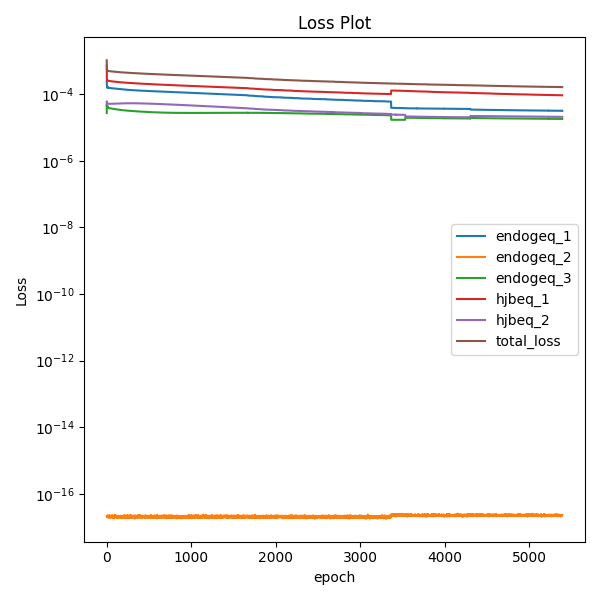

The data file committed next to this chart (first rows):
epoch, endogeq_1, endogeq_2, endogeq_3, hjbeq_1, hjbeq_2, total_loss
0, 0.0002504, 2.10212401684836e-17, 2.7323181711835787e-05, 0.0007227, 5.016265276935883e-05, 0.001051
1, 0.0002128, 2.0480005967522802e-17, 4.821597758564167e-05, 0.0003745, 5.468203380587511e-05, 0.0006902
2, 0.0001972, 2.0596856809574493e-17, 4.253830775269307e-05, 0.0002779, 6.150665285531431e-05, 0.0005792
3, 0.0001712, 2.062877605505169e-17, 4.856462692259811e-05, 0.0002831, 5.220084130996838e-05, 0.000555
4, 0.0001722, 2.1928291686623522e-17, 4.2915424273815006e-05, 0.000275, 5.089904516353272e-05, 0.000541
5, 0.0001615, 2.1965485035686356e-17, 4.667602479457855e-05, 0.0002658, 5.0818365707527846e-05, 0.0005249
6, 0.0001638, 2.049665876761472e-17, 4.192287815385498e-05, 0.0002667, 5.134005914442241e-05, 0.0005238
7, 0.0001608, 2.117750285800099e-17, 4.353981785243377e-05, 0.0002629, 5.155062171979807e-05, 0.0005188
8, 0.0001624, 2.0120293243264317e-17, 4.0084760257741436e-05, 0.0002636, 5.18313427164685e-05, 0.0005179
9, 0.00016, 2.058214622956085e-17, 4.1474326280876994e-05, 0.0002594, 5.181929373065941e-05, 0.0005127
10, 0.0001611, 2.0993484950209994e-17, 3.937462315661833e-05, 0.0002587, 5.185308327781968e-05, 0.000511
11, 0.0001592, 2.0482504052972712e-17, 4.0222847019322217e-05, 0.0002585, 5.186199632589705e-05, 0.0005097
12, 0.0001597, 2.065930729146102e-17, 3.9074748201528564e-05, 0.0002576, 5.177105776965618e-05, 0.0005081
13, 0.0001595, 2.051497750946032e-17, 3.890483276336454e-05, 0.000257, 5.1829432777594775e-05, 0.0005072
14, 0.0001582, 2.2561395875136908e-17, 3.95267634303309e-05, 0.0002567, 5.178380888537504e-05, 0.0005062
15, 0.0001581, 2.158495548413236e-17, 3.9773800381226465e-05, 0.0002555, 5.171369411982596e-05, 0.0005051
16, 0.0001583, 1.9288736845270884e-17, 3.8918060454307124e-05, 0.0002553, 5.1671751862159e-05, 0.0005043
17, 0.0001582, 2.044170254207792e-17, 3.875197944580577e-05, 0.0002545, 5.170292570255697e-05, 0.0005032
18, 0.0001572, 2.0320411394498046e-17, 3.916645800927654e-05, 0.0002543, 5.166388291399926e-05, 0.0005023
19, 0.000157, 2.1032064653979468e-17, 3.936094799428247e-05, 0.0002535, 5.16155814693775e-05, 0.0005015
20, 0.000157, 2.0971002181160803e-17, 3.875033144140616e-05, 0.0002531, 5.158934072824195e-05, 0.0005005
21, 0.000157, 2.0514423298449908e-17, 3.8593676435993984e-05, 0.0002527, 5.161285662325099e-05, 0.0004998
22, 0.0001562, 2.0835276731891877e-17, 3.882985038217157e-05, 0.0002521, 5.1599268772406504e-05, 0.0004987
23, 0.000156, 2.1268542356218577e-17, 3.89287706639152e-05, 0.0002518, 5.1574348617577925e-05, 0.0004983
24, 0.0001559, 2.0645706787829425e-17, 3.8616930396528915e-05, 0.0002518, 5.156647603143938e-05, 0.000498
25, 0.0001559, 2.197769753025009e-17, 3.8395246519939974e-05, 0.0002512, 5.1586706831585616e-05, 0.0004971
26, 0.0001558, 1.9698409624166347e-17, 3.825651583611034e-05, 0.000251, 5.1610200898721814e-05, 0.0004967
27, 0.0001557, 2.213090792330716e-17, 3.8219979614950716e-05, 0.0002512, 5.162494562682696e-05, 0.0004967
28, 0.0001554, 2.1496692004050503e-17, 3.82787584385369e-05, 0.0002509, 5.1625687774503604e-05, 0.0004962
29, 0.0001552, 2.0445588636595696e-17, 3.837153417407535e-05, 0.0002503, 5.1616792916320264e-05, 0.0004955
30, 0.0001551, 2.1087020879516266e-17, 3.838867269223556e-05, 0.0002502, 5.160854198038578e-05, 0.0004952
31, 0.000155, 1.951605434940658e-17, 3.827428008662537e-05, 0.0002502, 5.161025910638273e-05, 0.0004951
32, 0.000155, 2.1286861098064177e-17, 3.808354813372716e-05, 0.0002499, 5.162468005437404e-05, 0.0004945
33, 0.000155, 2.0914380013870323e-17, 3.791069320868701e-05, 0.0002495, 5.1646751671796665e-05, 0.000494
34, 0.0001548, 2.1989910024813822e-17, 3.7809499190188944e-05, 0.0002494, 5.1667404477484524e-05, 0.0004938
35, 0.0001547, 1.9828583037163817e-17, 3.779175312956795e-05, 0.0002494, 5.167900962987915e-05, 0.0004935
36, 0.0001545, 2.0128065432299865e-17, 3.783623469644226e-05, 0.000249, 5.168040661374107e-05, 0.000493
37, 0.0001543, 2.0063394797649245e-17, 3.787903187912889e-05, 0.0002487, 5.167690324014984e-05, 0.0004926
38, 0.0001542, 2.068290013689226e-17, 3.784801810979843e-05, 0.0002486, 5.167635754332878e-05, 0.0004923
39, 0.0001541, 2.180838854811151e-17, 3.773152639041655e-05, 0.0002484, 5.1683840865734965e-05, 0.000492
40, 0.0001541, 1.9870216691754836e-17, 3.7585548852803186e-05, 0.0002481, 5.16987347509712e-05, 0.0004915
41, 0.000154, 2.162658913872338e-17, 3.747200753423385e-05, 0.000248, 5.171566954231821e-05, 0.0004912
42, 0.0001539, 2.171013272623001e-17, 3.742058834177442e-05, 0.0002479, 5.172816236154176e-05, 0.0004909
43, 0.0001537, 2.2252754936258672e-17, 3.7429086660267785e-05, 0.0002476, 5.173295721760951e-05, 0.0004905
44, 0.0001535, 2.0812517684518093e-17, 3.746369111468084e-05, 0.0002474, 5.1731938583543524e-05, 0.0004901
45, 0.0001534, 1.9788891602651072e-17, 3.746901347767562e-05, 0.0002472, 5.1730585255427286e-05, 0.0004898
46, 0.0001533, 2.112282456515001e-17, 3.7410623917821795e-05, 0.000247, 5.1733837608480826e-05, 0.0004895
47, 0.0001532, 1.9649837578597233e-17, 3.7306184822227806e-05, 0.0002468, 5.174311445443891e-05, 0.0004891
48, 0.0001532, 1.934535735820014e-17, 3.720337190316059e-05, 0.0002466, 5.1755741878878325e-05, 0.0004887
49, 0.000153, 1.9307609798126894e-17, 3.713880505529232e-05, 0.0002465, 5.1767088734777644e-05, 0.0004884
50, 0.0001529, 2.1433409378467746e-17, 3.7122415960766375e-05, 0.0002463, 5.177350976737216e-05, 0.0004881
51, 0.0001527, 2.0696222707838038e-17, 3.7137513572815806e-05, 0.0002461, 5.177519778953865e-05, 0.0004877
52, 0.0001526, 1.9993450059412986e-17, 3.7147121474845335e-05, 0.0002459, 5.177517596166581e-05, 0.0004874
53, 0.0001525, 2.159577996962823e-17, 3.7116835301276296e-05, 0.0002457, 5.177751518203877e-05, 0.0004871
54, 0.0001524, 2.0456691054777382e-17, 3.704415212268941e-05, 0.0002455, 5.178429637453519e-05, 0.0004867
55, 0.0001523, 1.9778900915212657e-17, 3.695818304549903e-05, 0.0002453, 5.179442450753413e-05, 0.0004864
56, 0.0001522, 2.0742018735271424e-17, 3.689190634759143e-05, 0.0002451, 5.180439984542318e-05, 0.0004861
57, 0.0001521, 2.1035672815811424e-17, 3.686073250719346e-05, 0.000245, 5.181172309676185e-05, 0.0004858
58, 0.000152, 2.1252165834451253e-17, 3.685840420075692e-05, 0.0002448, 5.181565211387351e-05, 0.0004854
59, 0.0001518, 2.1253553843519116e-17, 3.6860928958049044e-05, 0.0002446, 5.1817834901157767e-05, 0.0004851
... 5,332 more rows
